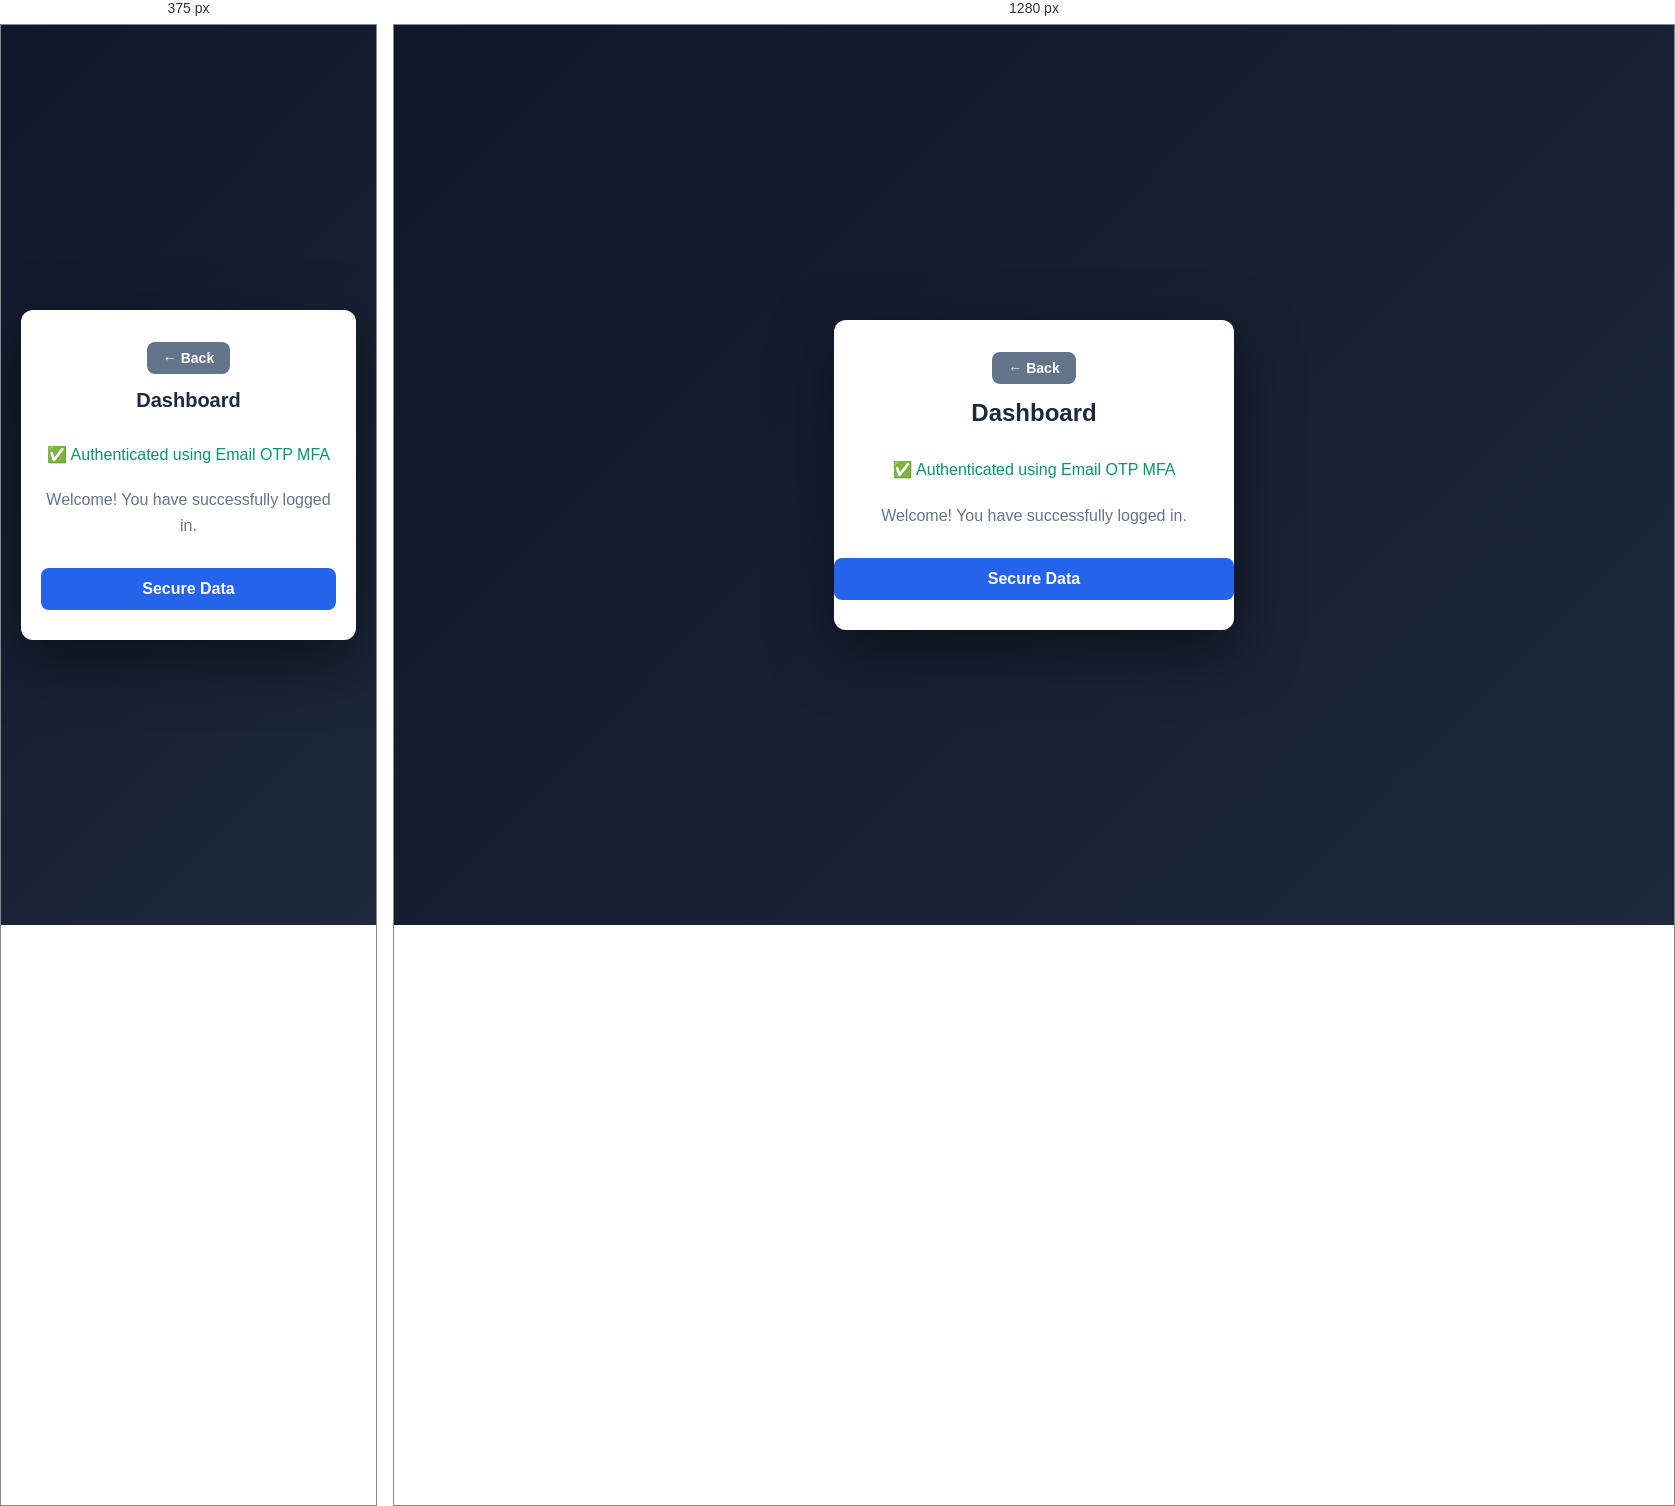
Rendered at 375 px and 1280 px, left to right.

<!-- file: dashboard.html -->
<!DOCTYPE html>
<html lang="en">
<head>
  <meta charset="UTF-8">
  <meta name="viewport" content="width=device-width, initial-scale=1.0">
  <title>Dashboard - Secure System</title>
  <link rel="stylesheet" href="style.css">
</head>
<body>
<div class="container dashboard-content">
<button class="back-btn" onclick="goHome()">← Back</button>
<h2>Dashboard</h2>
<p>✅ Authenticated using Email OTP MFA</p>
<p style="color: #64748b; margin-top: 20px;">Welcome! You have successfully logged in.</p>

<button onclick="getSecureData()" style="margin-top:20px;">Secure Data</button>
<p id="secureMsg"></p>
</div>

<script>
function goHome(){ location.href="index.html"; }

function getSecureData(){
  const token = localStorage.getItem("sessionToken");
  if(!token){
    secureMsg.innerText = "Not authenticated. Please login again.";
    return;
  }

  fetch("http://localhost:3000/api/secure-message",{
    method:"GET",
    headers:{ "x-session-token": token }
  })
  .then(r=>r.json())
  .then(d=>{
    secureMsg.innerText = d.message;
  });
}
</script>
</body>
</html>

/* @media block from style.css */
@media (max-width: 480px) {
  .container {
    padding: 20px;
    max-width: 100%;
  }

  h2 {
    font-size: 20px;
  }

  input#otp {
    font-size: 20px;
    letter-spacing: 6px;
  }
}